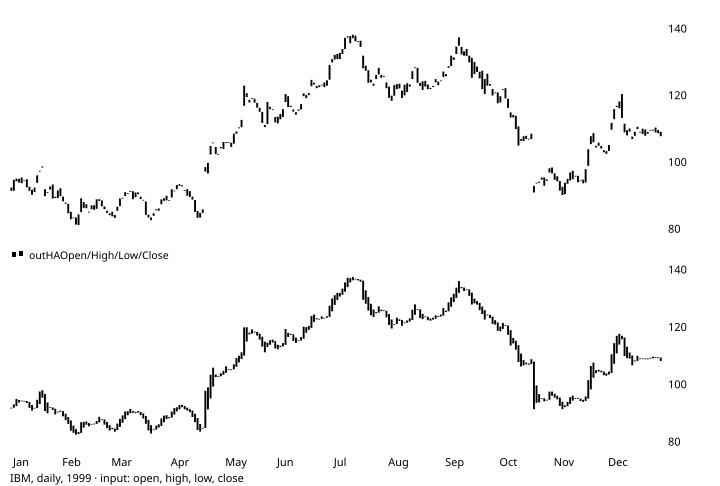

Source data for this figure (header and first rows):
# TA-Lib reference data: HA
# series: IBM, daily, 1999
# input: ibm_1999.csv; window 1999-01-04…
# parameters: (defaults)
# inputs: inPriceOHLC=OHLC
# outputs: outHAOpen (shift 0) outHAHigh…
# lookback: 0
date, open, high, low, close, volume, outHAOpen, outHAHigh, outHALow, outHAClose
1999-01-04, 92.5, 93.25, 90.75, 91.5, 4077500, 92, 93.25, 90.75, 92
1999-01-05, 91.5, 94.94, 91.41, 94.81, 4955900, 92, 94.94, 91.41, 93.17
1999-01-06, 95.16, 96.38, 94.25, 94.38, 4775300, 92.58, 96.38, 92.58, 95.04
1999-01-07, 93.97, 96.19, 93.5, 95.09, 4155300, 93.81, 96.19, 93.5, 94.69
1999-01-08, 95.5, 96, 92.81, 93.78, 4593100, 94.25, 96, 92.81, 94.52
1999-01-11, 94.5, 94.72, 93.5, 94.62, 3631300, 94.39, 94.72, 93.5, 94.34
1999-01-12, 95, 95, 92, 92.53, 3382800, 94.36, 95, 92, 93.63
1999-01-13, 91.5, 93.72, 89.75, 92.75, 4954200, 94, 94, 89.75, 91.93
1999-01-14, 91.81, 92.47, 89.44, 90.31, 4500000, 92.96, 92.96, 89.44, 91.01
1999-01-15, 91.12, 92.75, 90.62, 92.47, 3397500, 91.99, 92.75, 90.62, 91.74
1999-01-19, 93.88, 96.25, 92.75, 96.12, 4204500, 91.86, 96.25, 91.86, 94.75
1999-01-20, 97.5, 99.62, 96.31, 97.25, 6321400, 93.31, 99.62, 93.31, 97.67
1999-01-21, 98.81, 99.12, 96.03, 98.5, 10203600, 95.49, 99.12, 95.49, 98.12
1999-01-22, 92, 92.75, 88.81, 89.88, 19043900, 96.8, 96.8, 88.81, 90.86
1999-01-25, 91.12, 91.31, 86.75, 91, 11692000, 93.83, 93.83, 86.75, 90.05
1999-01-26, 91.88, 93.25, 90.94, 92.81, 9553300, 91.94, 93.25, 90.94, 92.22
1999-01-27, 93.41, 93.41, 88.91, 89.16, 8920300, 92.08, 93.41, 88.91, 91.22
1999-01-28, 89.75, 90.66, 88.78, 89.34, 5970900, 91.65, 91.65, 88.78, 89.63
1999-01-29, 89.34, 91.97, 89.25, 91.62, 5062300, 90.64, 91.97, 89.25, 90.55
1999-02-01, 92.25, 92.25, 89.75, 89.88, 3705600, 90.59, 92.25, 89.75, 91.03
1999-02-02, 89.78, 90.34, 87.5, 88.38, 5865600, 90.81, 90.81, 87.5, 89
1999-02-03, 87.94, 88.5, 86.53, 87.62, 5603000, 89.91, 89.91, 86.53, 87.65
1999-02-04, 87.59, 88.25, 84.62, 84.78, 5811900, 88.78, 88.78, 84.62, 86.31
1999-02-05, 85.22, 85.5, 82.28, 83, 8483800, 87.55, 87.55, 82.28, 84
1999-02-08, 83.5, 84.44, 81.56, 83.5, 5995200, 85.77, 85.77, 81.56, 83.25
1999-02-09, 83.5, 84.75, 80.88, 81.38, 5408800, 84.51, 84.75, 80.88, 82.62
1999-02-10, 81.25, 84.44, 81.25, 84.44, 5430500, 83.57, 84.44, 81.25, 82.84
1999-02-11, 85.12, 89.41, 84.06, 89.25, 6283800, 83.21, 89.41, 83.21, 86.96
1999-02-12, 88.12, 88.12, 85.59, 86.38, 5834800, 85.08, 88.12, 85.08, 87.06
1999-02-16, 87.5, 89.12, 85.97, 86.25, 4515500, 86.07, 89.12, 85.97, 87.21
1999-02-17, 85.25, 87.16, 84.41, 85.25, 4493300, 86.64, 87.16, 84.41, 85.52
1999-02-18, 86, 87.25, 85.09, 87.12, 4346100, 86.08, 87.25, 85.09, 86.37
1999-02-19, 87.19, 87.38, 85.5, 85.81, 3700300, 86.22, 87.38, 85.5, 86.47
1999-02-22, 86.12, 88.97, 85.53, 88.97, 4600200, 86.35, 88.97, 85.53, 87.4
1999-02-23, 89, 90, 87.88, 88.47, 4557200, 86.87, 90, 86.87, 88.84
1999-02-24, 88.62, 89.84, 86.56, 86.88, 4323600, 87.85, 89.84, 86.56, 87.98
1999-02-25, 86, 86.97, 84.66, 86.81, 5237500, 87.92, 87.92, 84.66, 86.11
1999-02-26, 85.5, 85.94, 83.25, 84.88, 7404100, 87.01, 87.01, 83.25, 84.89
1999-03-01, 84.75, 84.75, 82.56, 84.19, 4798400, 85.95, 85.95, 82.56, 84.06
1999-03-02, 85.25, 85.47, 83.44, 83.88, 4372800, 85.01, 85.47, 83.44, 84.51
1999-03-03, 84.25, 84.47, 82.53, 83.38, 3872300, 84.76, 84.76, 82.53, 83.66
1999-03-04, 86.75, 88.5, 85.06, 85.5, 10750800, 84.21, 88.5, 84.21, 86.45
1999-03-05, 86.94, 89.47, 86.88, 89.19, 5804800, 85.33, 89.47, 85.33, 88.12
1999-03-08, 89.31, 90, 88.53, 89.44, 3785500, 86.72, 90, 86.72, 89.32
1999-03-09, 89.94, 92.44, 89.28, 91.09, 5014800, 88.02, 92.44, 88.02, 90.69
1999-03-10, 90.81, 91.44, 90.12, 90.75, 3507700, 89.36, 91.44, 89.36, 90.78
1999-03-11, 91.19, 92.97, 90.75, 91.44, 4298800, 90.07, 92.97, 90.07, 91.59
1999-03-12, 91.34, 91.72, 89, 89, 4842500, 90.83, 91.72, 89, 90.27
1999-03-15, 89.59, 91.16, 88.56, 91, 3952200, 90.55, 91.16, 88.56, 90.08
1999-03-16, 91, 91.75, 90.09, 90.5, 3304700, 90.31, 91.75, 90.09, 90.84
1999-03-17, 89.75, 90, 89, 89.03, 3462000, 90.57, 90.57, 89, 89.44
1999-03-18, 88.75, 88.88, 86.47, 88.81, 7253900, 90.01, 90.01, 86.47, 88.23
1999-03-19, 88.31, 89, 84, 84.28, 9753100, 89.12, 89.12, 84, 86.4
... 199 more rows
